Run: headless pygame with SDL's dummy video driver; simulated clock (each Clock.tick advances the game by its frame time, no real sleeping); random seed 0; keys injected as events and as key.get_pressed() state; no mouse input.
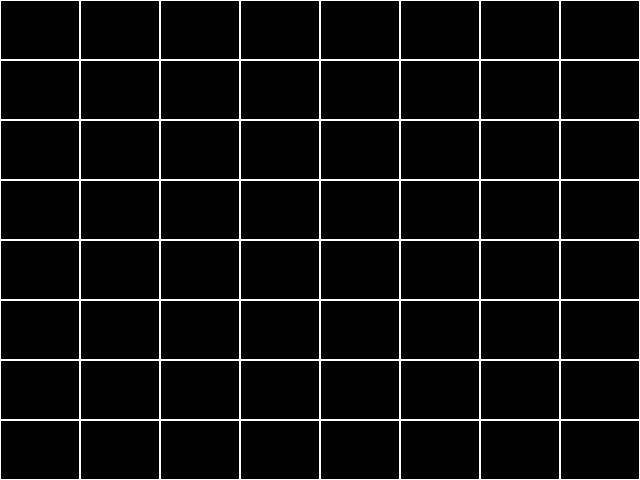
Frame 1 of 4 · flips 1–60 · no input
Frame 2 of 4 · flips 61–180 · tapped SPACE, RETURN · held RIGHT (→), D · screen unchanged from frame 1, image omitted
Frame 3 of 4 · flips 181–300 · held DOWN (↓), S · screen unchanged from frame 2, image omitted
Frame 4 of 4 · flips 301–420 · held LEFT (←), A, UP (↑), W · screen unchanged from frame 3, image omitted

The pygame program that drew these frames:

import pygame, sys, random
from pygame.locals import *

pygame.init()
clock = pygame.time.Clock()

WINDOWWIDTH = 640
WINDOWHEIGHT = 480
surface = pygame.display.set_mode((WINDOWWIDTH, WINDOWHEIGHT), 0, 32)
pygame.display.set_caption("Tower Defense 0.1")

colors = {"black":(0, 0, 0), "red":(255, 0, 0), "green":(0, 255, 0),
          "blue":(0, 0, 255), "white":(255, 255, 255)}

#game data is initialized here
gridElements = {"empty":0, "enter":1, "exit":2}
moveElements = {"n/a":0, "up":8, "down":2, "left":4, "right":6}
clearTiles = (0, 1, 2)

grid = [[1, 0, 0, 0, 0, 0, 0, 0],
        [0, 0, 0, 0, 0, 0, 0, 0],
        [0, 0, 0, 0, 0, 0, 0, 0],
        [0, 0, 0, 0, 0, 0, 0, 0],
        [0, 0, 0, 0, 0, 0, 0, 0],
        [0, 0, 0, 0, 0, 0, 0, 0],
        [0, 0, 0, 0, 0, 0, 0, 0],
        [0, 0, 0, 0, 0, 0, 0, 2]]

moveGrid = [[6, 6, 6, 6, 6, 6, 6, 2],
            [0, 0, 0, 0, 0, 0, 0, 2],
            [0, 0, 0, 0, 0, 0, 0, 2],
            [0, 0, 0, 0, 0, 0, 0, 2],
            [0, 0, 0, 0, 0, 0, 0, 2],
            [0, 0, 0, 0, 0, 0, 0, 2],
            [0, 0, 0, 0, 0, 0, 0, 2],
            [0, 0, 0, 0, 0, 0, 0, 0]]

def checkGrid(grid, newGrid, x, y):
    if 0 <= y and y < len(newGrid) and y < len(grid):
        if 0 <= x and x < len(newGrid[y]) and x < len(grid[y]):
            if newGrid[y][x] == 0 and grid[y][x] in clearTiles:
                return 0
    return -1 

def calculateMove(grid, newGrid, x, y, endx, endy):
    if x == endx and y == endy:
        #at our destination
        return True
    
    if (checkGrid(grid, newGrid, x - 1, y) == 0 or
        checkGrid(grid, newGrid, x + 1, y) == 0 or
        checkGrid(grid, newGrid, x, y - 1) == 0 or
        checkGrid(grid, newGrid, x, y + 1) == 0):
        #an untested path exists
        if checkGrid(grid, newGrid, x + 1, y) == 0:
            #right
            newGrid[y][x] = 6
            if calculateMove(grid, newGrid, x + 1, y, endx, endy):
                return True
        if checkGrid(grid, newGrid, x, y + 1) == 0:
            #down
            newGrid[y][x] = 2
            if calculateMove(grid, newGrid, x, y + 1, endx, endy):
                return True
        if checkGrid(grid, newGrid, x - 1, y) == 0:
            #left
            newGrid[y][x] = 4
            if calculateMove(grid, newGrid, x - 1, y, endx, endy):
                return True
        if checkGrid(grid, newGrid, x, y - 1) == 0:
            #up
            newGrid[y][x] = 8
            if calculateMove(grid, newGrid, x, y - 1, endx, endy):
                return True
    #dead end
    return False


def calculateMoveGrid(grid, x, y):
    #this will be an implementation of the A* algorithm
    endx, endy = 0, 0
    for r, row in enumerate(grid):
        for e, element in enumerate(row):
            if element == 2:
                endx, endy = e, r
    newGrid = [[0, 0, 0, 0, 0, 0, 0, 0],
               [0, 0, 0, 0, 0, 0, 0, 0],
               [0, 0, 0, 0, 0, 0, 0, 0],
               [0, 0, 0, 0, 0, 0, 0, 0],
               [0, 0, 0, 0, 0, 0, 0, 0],
               [0, 0, 0, 0, 0, 0, 0, 0],
               [0, 0, 0, 0, 0, 0, 0, 0],
               [0, 0, 0, 0, 0, 0, 0, 0]]
    calculateMove(grid, newGrid, x, y, endx, endy)
    return newGrid

def handleEvent(event):
    if event.type == QUIT:
        pygame.quit()
        sys.exit()

def gameLogic():
    x = 1

def drawTile(element, x, y, tilex, tiley):
    if element == 0 or element == 1 or element == 2:
        pygame.draw.rect(surface, colors['white'],
                         pygame.Rect(x * tilex, y * tiley,
                                     tilex, tiley), 1)


def drawMap():
    xsize = len(grid)
    ysize = len(grid[0])
    tilex = WINDOWWIDTH / xsize
    tiley = WINDOWHEIGHT / ysize
    for y, row in enumerate(grid):
        for x, element in enumerate(row):
            drawTile(element, x, y, tilex, tiley)

def draw():
    surface.fill(colors['black'])
    drawMap()
    pygame.display.update()

print("ORIGINAL:")
for row in moveGrid:
    print(str(row))

print("GENERATED:")
for row in calculateMoveGrid(grid, 0, 0):
    print(str(row))

while True:
    for event in pygame.event.get():
        handleEvent(event)
    gameLogic()
    draw()
    clock.tick(60)
